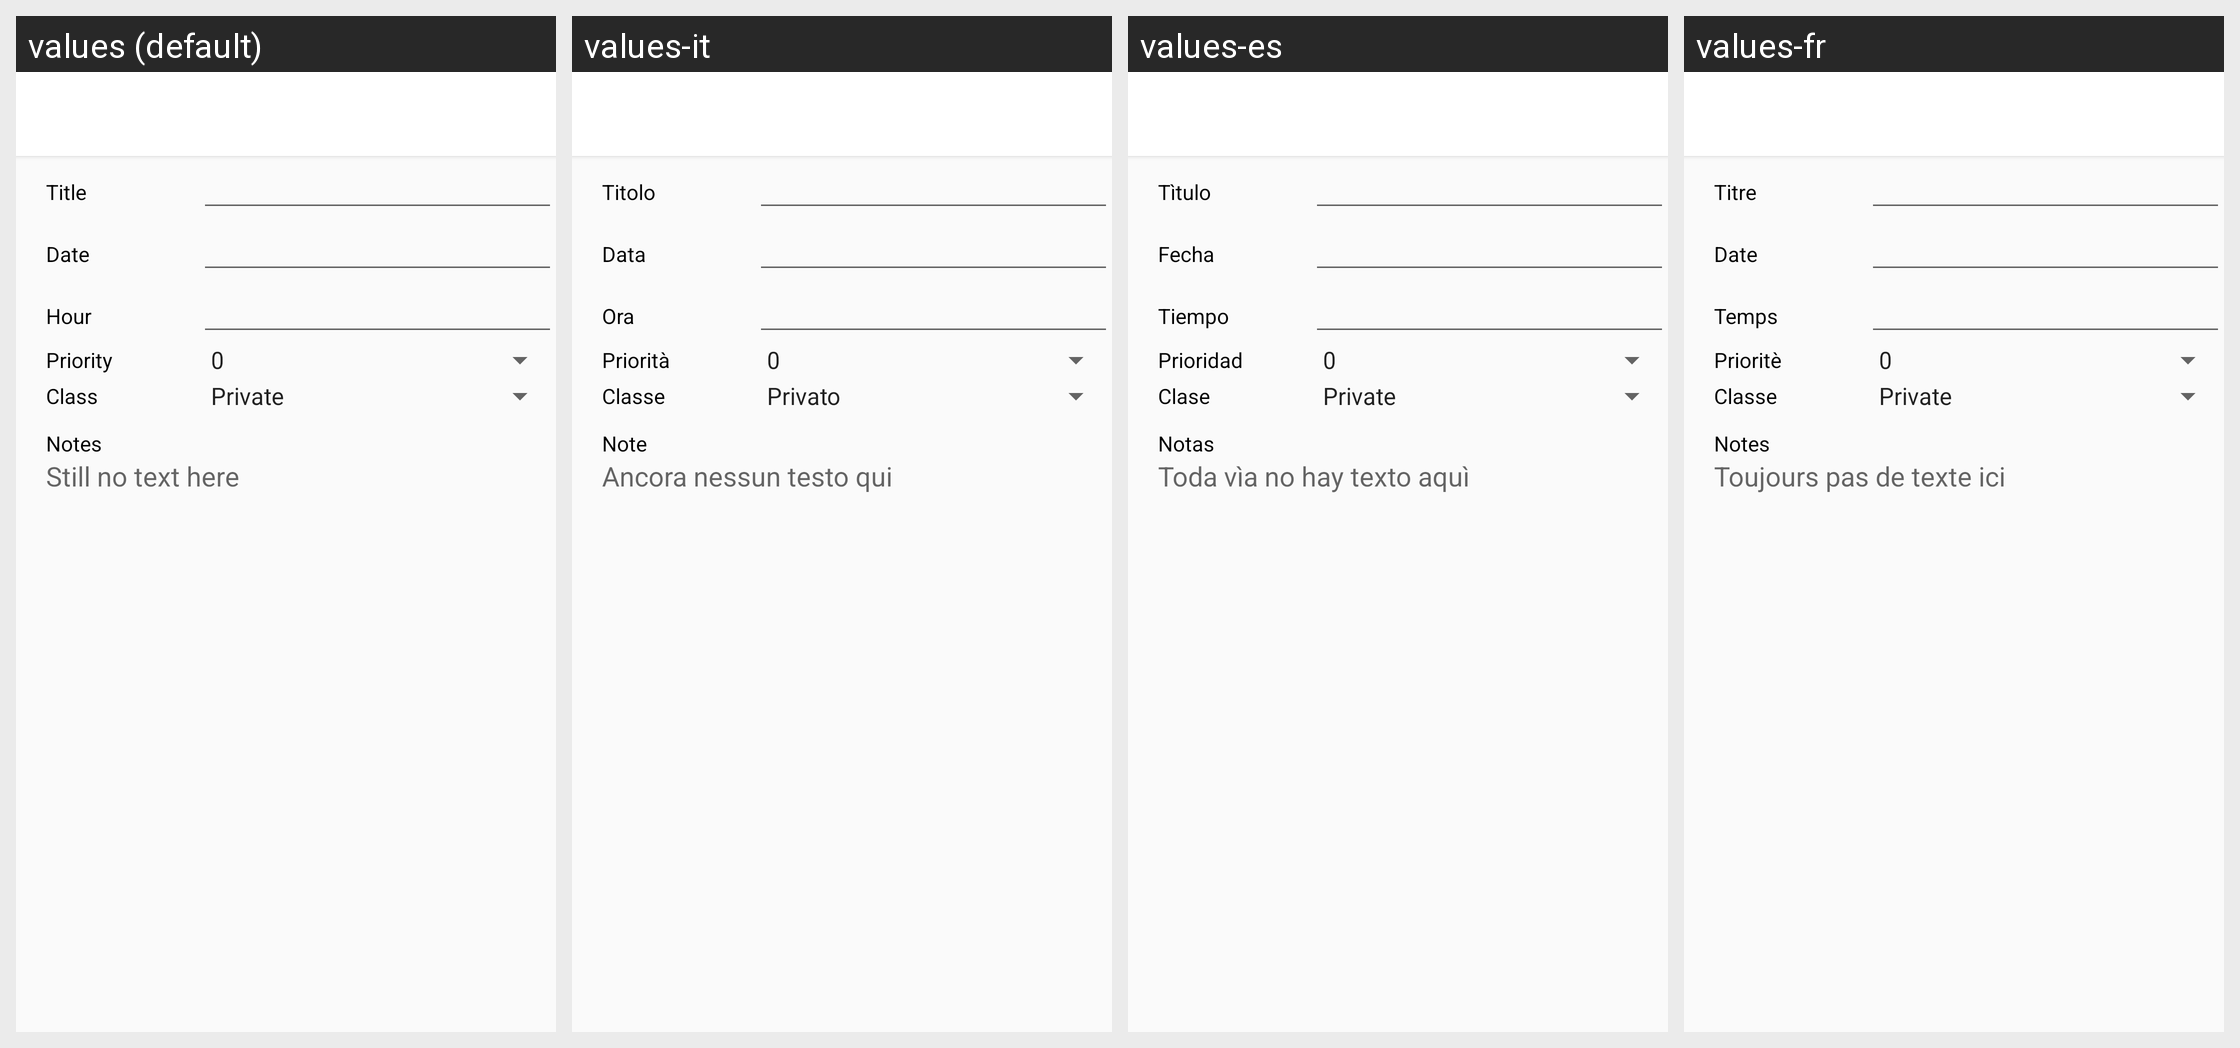

For this localized Android screen grid, give each drawn string resource with its value in every locale shown.
Android screen res/layout/activity_task.xml rendered under 4 locales, left to right: values (default), values-it, values-es, values-fr. Device: Nexus 5 (rendered at 1080×1920; each locale shown at half size, 540×960, under a caption strip naming it); theme AppTheme.
Other locales in the repository, not shown: values-en.
Strings drawn on this screen, with the default value and each locale's value (text and hints the layout hard-codes appear in the picture but are not listed):

title
  values: Title
  values-it: Titolo
  values-es: Tìtulo
  values-fr: Titre

date
  values: Date
  values-it: Data
  values-es: Fecha
  values-fr: Date

hour
  values: Hour
  values-it: Ora
  values-es: Tiempo
  values-fr: Temps

priority
  values: Priority
  values-it: Priorità
  values-es: Prioridad
  values-fr: Prioritè

classTask
  values: Class
  values-it: Classe
  values-es: Clase
  values-fr: Classe

notes
  values: Notes
  values-it: Note
  values-es: Notas
  values-fr: Notes

no_text_here
  values: Still no text here
  values-it: Ancora nessun testo qui
  values-es: Toda vìa no hay texto aquì
  values-fr: Toujours pas de texte ici
